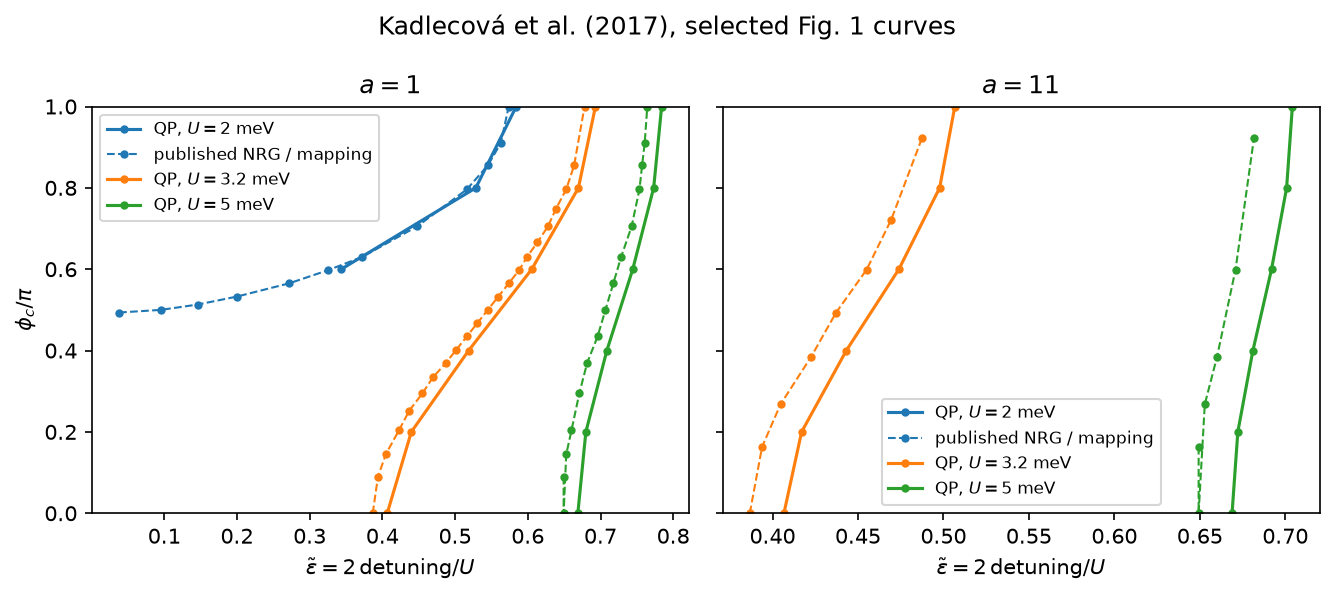

The data file committed next to this chart (first rows):
setting, u_meV, asymmetry, phi_over_pi, tilde_epsilon, reference_tilde_epsilon, difference
paper, 2.0, 1.0, 0.6, 0.3434, 0.3288, 0.01458
paper, 2.0, 1.0, 0.8, 0.5285, 0.5179, 0.01055
paper, 2.0, 1.0, 1.0, 0.5841, 0.5737, 0.01037
paper, 3.2, 1.0, 0.0, 0.4067, 0.3867, 0.01998
paper, 3.2, 1.0, 0.2, 0.4398, 0.4216, 0.01822
paper, 3.2, 1.0, 0.4, 0.5186, 0.5008, 0.01783
paper, 3.2, 1.0, 0.6, 0.6054, 0.5889, 0.01655
paper, 3.2, 1.0, 0.8, 0.6697, 0.6535, 0.01612
paper, 3.2, 1.0, 1.0, 0.693, 0.6781, 0.01496
paper, 3.2, 11.0, 0.0, 0.4067, 0.3867, 0.01998
paper, 3.2, 11.0, 0.2, 0.417, 0.3977, 0.01929
paper, 3.2, 11.0, 0.4, 0.4432, 0.4247, 0.01842
paper, 3.2, 11.0, 0.6, 0.4739, 0.4552, 0.01876
paper, 3.2, 11.0, 0.8, 0.4978, 0.4787, 0.01904
paper, 3.2, 11.0, 1.0, 0.5066, 0.4888, 0.01784
paper, 5.0, 1.0, 0.0, 0.6688, 0.6493, 0.01956
paper, 5.0, 1.0, 0.2, 0.6799, 0.6596, 0.02024
paper, 5.0, 1.0, 0.4, 0.7087, 0.6883, 0.02039
paper, 5.0, 1.0, 0.6, 0.7444, 0.7234, 0.02097
paper, 5.0, 1.0, 0.8, 0.7731, 0.7538, 0.01932
paper, 5.0, 1.0, 1.0, 0.7841, 0.7644, 0.0197
paper, 5.0, 11.0, 0.0, 0.6688, 0.6493, 0.01956
paper, 5.0, 11.0, 0.2, 0.6722, 0.6506, 0.02165
paper, 5.0, 11.0, 0.4, 0.681, 0.6609, 0.02013
paper, 5.0, 11.0, 0.6, 0.6919, 0.6709, 0.02102
paper, 5.0, 11.0, 0.8, 0.7008, 0.6792, 0.02159
paper, 5.0, 11.0, 1.0, 0.7041, 0.6824, 0.02177
